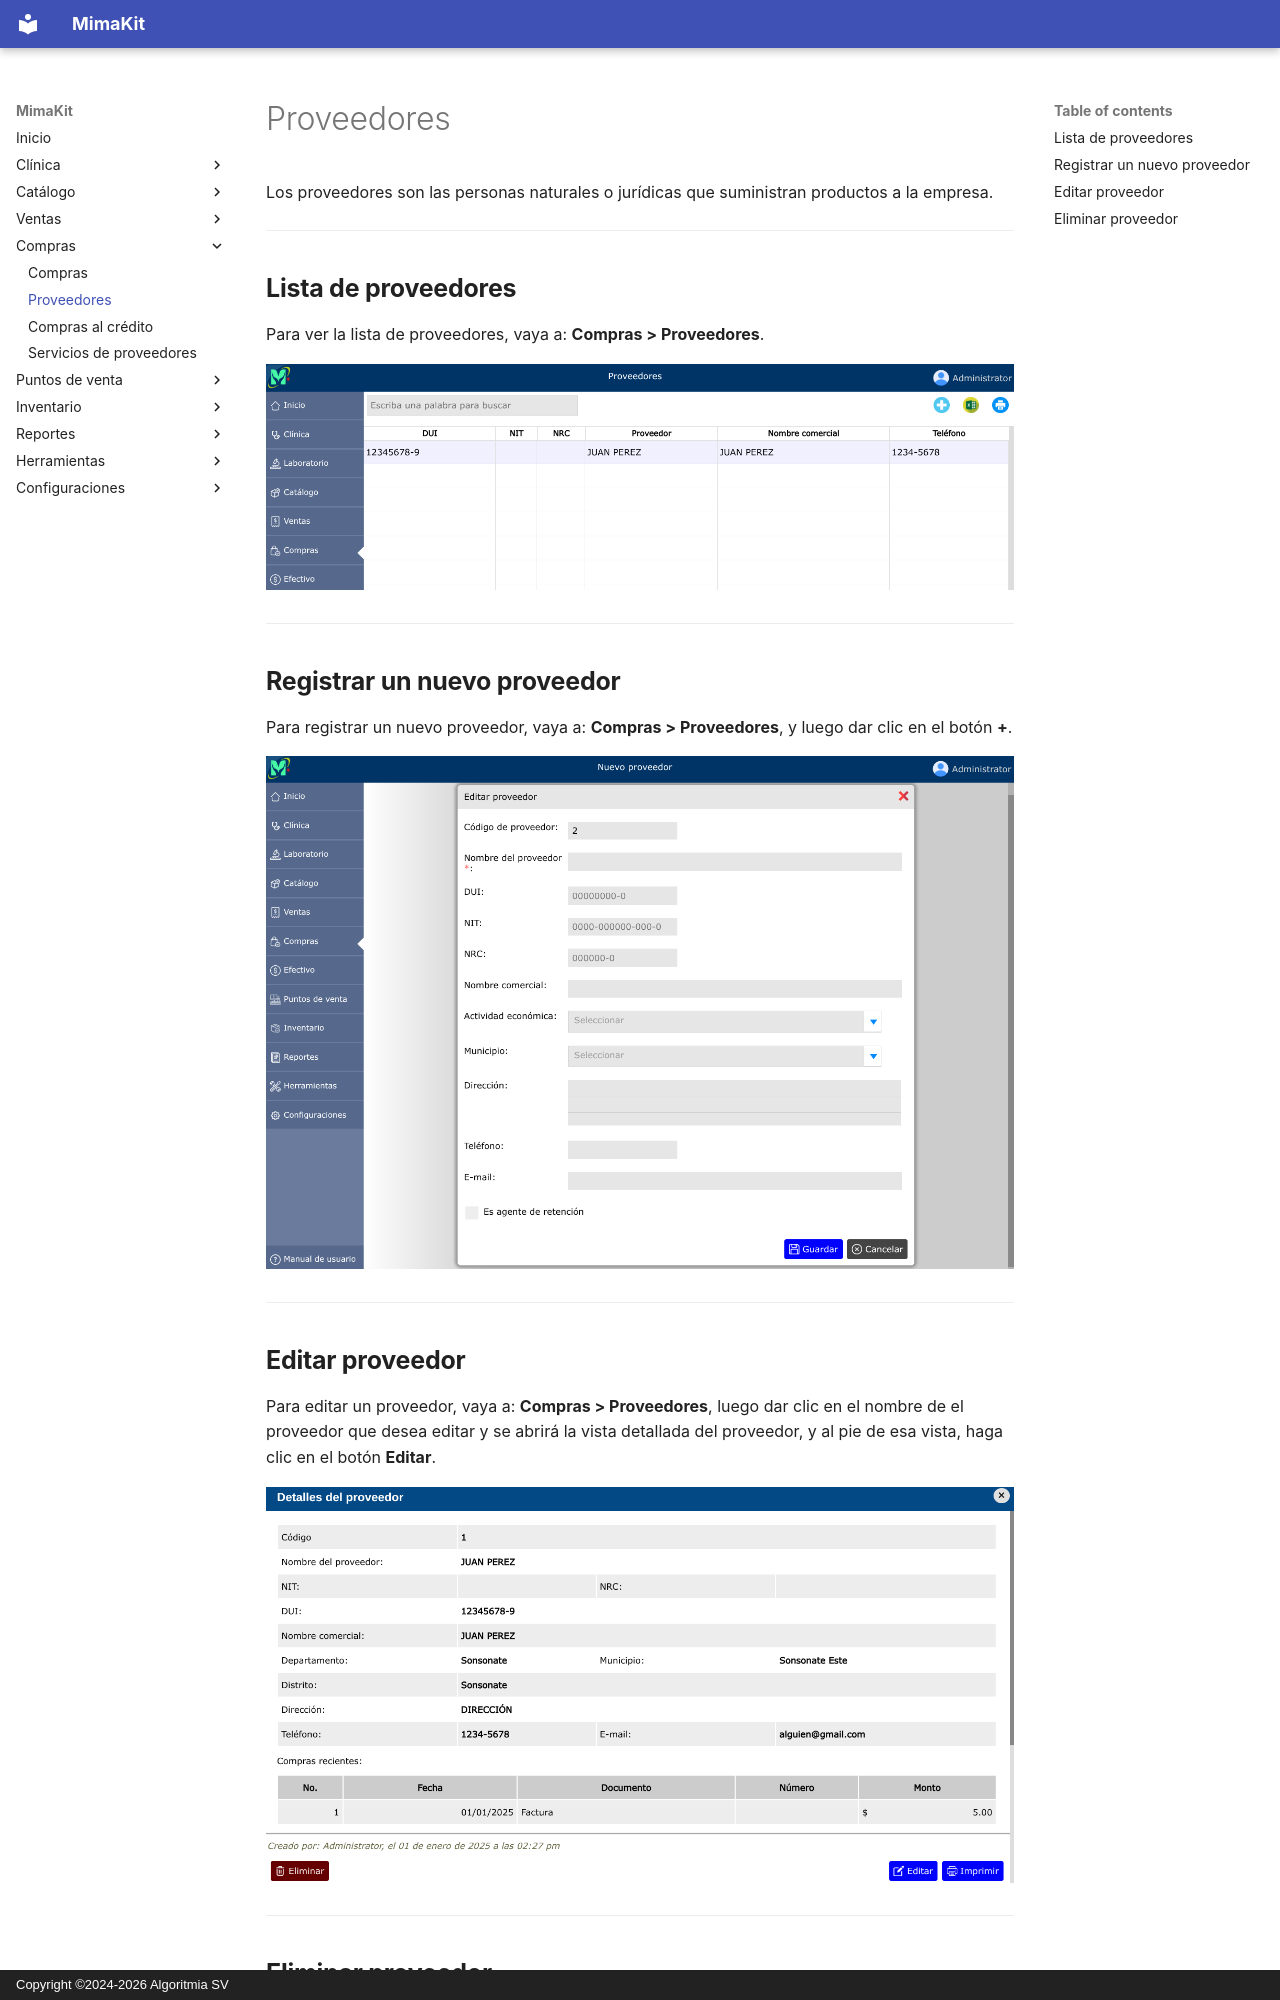

repository: AlgoritmiaSV/mimakit-manual · page: compras/proveedores/index.html · generator: mkdocs · copyright: Copyright ©2024-2026 Algoritmia SV

# Proveedores

Los proveedores son las personas naturales o jurídicas que suministran productos a la empresa.

---

## Lista de proveedores

Para ver la lista de proveedores, vaya a: **Compras > Proveedores**.

![Lista de proveedores](../img/compras/lista-proveedores.png)

---

## Registrar un nuevo proveedor

Para registrar un nuevo proveedor, vaya a: **Compras > Proveedores**, y luego dar clic en el botón **+**.

![Registrar un nuevo proveedor](../img/compras/nuevo-proveedor.png)

---

## Editar proveedor

Para editar un proveedor, vaya a: **Compras > Proveedores**, luego dar clic en el nombre de el proveedor que desea editar y se abrirá la vista detallada del proveedor, y al pie de esa vista, haga clic en el botón **Editar**.

![Editar proveedor](../img/compras/editar-proveedor.png)

---
